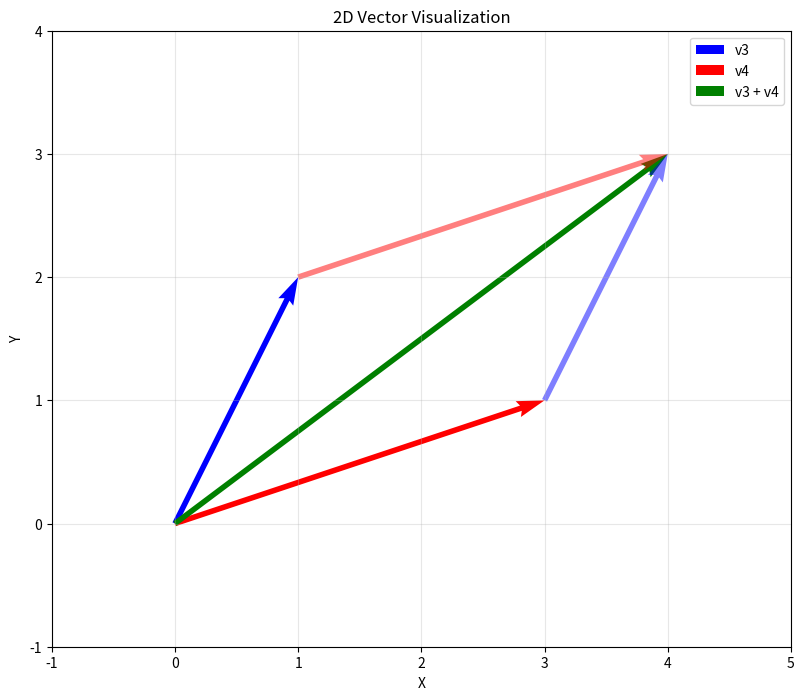
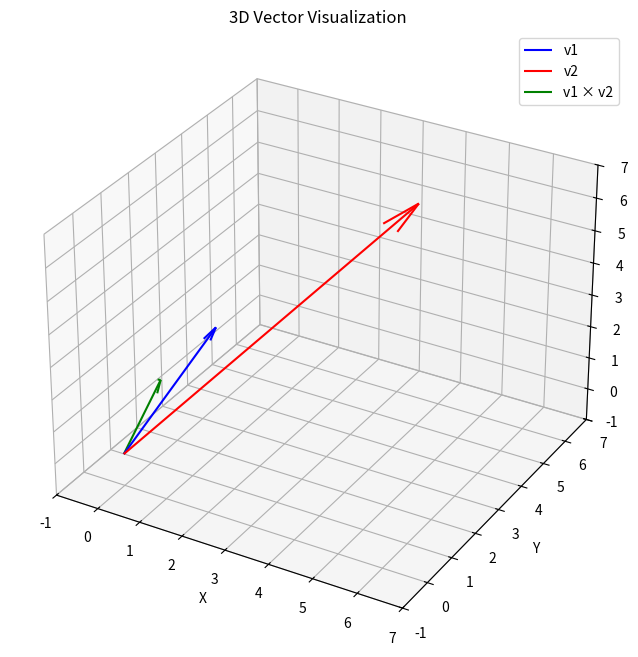

Recreate these plots in Python, in order.
import numpy as np
import matplotlib.pyplot as plt
from mpl_toolkits.mplot3d import Axes3D

# Creating vectors
v1 = np.array([1, 2, 3])  # 3D vector
v2 = np.array([4, 5, 6])
v3 = np.array([1, 2])     # 2D vector

print("Vector v1:", v1)
print("Vector v2:", v2)
print("Vector v3:", v3)
print("Shape of v1:", v1.shape)
print("Dimension of v1:", v1.ndim)

# Creating vectors with different methods
zeros_vector = np.zeros(5)  # Zero vector
ones_vector = np.ones(4)    # Vector of ones
random_vector = np.random.randn(3)  # Random vector
linspace_vector = np.linspace(0, 10, 5)  # Equally spaced values

print("Zero vector:", zeros_vector)
print("Ones vector:", ones_vector)
print("Random vector:", random_vector)
print("Linspace vector:", linspace_vector)

# Vector types and data types
print("Data type of v1:", v1.dtype)
print("Is v1 a 1D array?", v1.ndim == 1)
print("Length of v1:", len(v1))


# Vector addition
result = v1 + v2
print("v1 + v2 =", result)

# Element-wise addition
result_manual = np.array([v1[0] + v2[0], v1[1] + v2[1], v1[2] + v2[2]])
print("Manual addition:", result_manual)

# Broadcasting with scalars
result_broadcast = v1 + 5  # Adds 5 to each component
print("v1 + 5 =", result_broadcast)

# Adding multiple vectors
v4 = np.array([7, 8, 9])
sum_all = v1 + v2 + v4
print("v1 + v2 + v4 =", sum_all)

# Verification of properties
print("Commutative property (v1 + v2 == v2 + v1):", np.array_equal(v1 + v2, v2 + v1))
print("Associative property check:", np.array_equal((v1 + v2) + v4, v1 + (v2 + v4)))


# Scalar multiplication
scalar = 2.5
result = scalar * v1
print(f"{scalar} * v1 =", result)

# Negative vector
negative_v1 = -v1
print("-v1 =", negative_v1)

# Multiple scalar operations
result_chain = 2 * 3 * v1
print("2 * 3 * v1 =", result_chain)

# Verification of properties
print("Distributive over vector addition:", 
      np.array_equal(2 * (v1 + v2), 2 * v1 + 2 * v2))
print("Associative property:", 
      np.array_equal((2 * 3) * v1, 2 * (3 * v1)))

# Scaling effects
scales = [0.5, 1, 2, -1]
for scale in scales:
    scaled = scale * v1
    print(f"{scale} * v1 = {scaled}, magnitude = {np.linalg.norm(scaled):.2f}")


# Vector subtraction
result = v1 - v2
print("v1 - v2 =", result)

# Equivalent to addition with negative
result_equivalent = v1 + (-v2)
print("v1 + (-v2) =", result_equivalent)

# Subtraction properties
print("v1 - v1 =", v1 - v1)  # Should be zero vector
print("v1 - v2 = -(v2 - v1):", np.array_equal(v1 - v2, -(v2 - v1)))

# Distance between points (represented as vectors)
distance = np.linalg.norm(v1 - v2)
print("Distance between v1 and v2:", distance)


# Vector magnitude
magnitude_v1 = np.linalg.norm(v1)
print("Magnitude of v1:", magnitude_v1)

# Manual calculation
magnitude_manual = np.sqrt(np.sum(v1**2))
print("Manual magnitude calculation:", magnitude_manual)

# Different norm types
l1_norm = np.linalg.norm(v1, ord=1)  # Manhattan norm
l2_norm = np.linalg.norm(v1, ord=2)  # Euclidean norm (default)
l_inf_norm = np.linalg.norm(v1, ord=np.inf)  # Maximum norm

print(f"L1 norm: {l1_norm:.2f}")
print(f"L2 norm: {l2_norm:.2f}")
print(f"L∞ norm: {l_inf_norm:.2f}")

# Verification of properties
print("Non-negative:", magnitude_v1 >= 0)
print("Scalar multiplication:", np.linalg.norm(2 * v1) == 2 * magnitude_v1)
print("Triangle inequality:", np.linalg.norm(v1 + v2) <= magnitude_v1 + np.linalg.norm(v2))


# Unit vector
unit_v1 = v1 / np.linalg.norm(v1)
print("Unit vector of v1:", unit_v1)
print("Magnitude of unit vector:", np.linalg.norm(unit_v1))

# Verification
print("Is unit vector magnitude 1?", np.isclose(np.linalg.norm(unit_v1), 1))

# Reconstructing original vector
reconstructed = np.linalg.norm(v1) * unit_v1
print("Reconstructed v1:", reconstructed)
print("Reconstruction successful?", np.array_equal(v1, reconstructed))

# Standard unit vectors (basis vectors)
e1 = np.array([1, 0, 0])  # i-hat
e2 = np.array([0, 1, 0])  # j-hat
e3 = np.array([0, 0, 1])  # k-hat

print("Standard unit vectors:")
print("e1 (i-hat):", e1)
print("e2 (j-hat):", e2)
print("e3 (k-hat):", e3)
print("Magnitudes:", [np.linalg.norm(e) for e in [e1, e2, e3]])


# Dot product
dot_product = np.dot(v1, v2)
print("Dot product v1 · v2 =", dot_product)

# Alternative notation
dot_product_alt = v1 @ v2
print("Dot product using @ operator:", dot_product_alt)

# Manual calculation
dot_manual = sum(v1[i] * v2[i] for i in range(len(v1)))
print("Manual dot product:", dot_manual)

# Angle between vectors
cos_angle = dot_product / (np.linalg.norm(v1) * np.linalg.norm(v2))
angle_rad = np.arccos(np.clip(cos_angle, -1, 1))
angle_deg = np.degrees(angle_rad)
print(f"Angle between v1 and v2: {angle_deg:.2f} degrees")

# Verification of properties
print("Commutative property:", np.dot(v1, v2) == np.dot(v2, v1))
print("Self dot product equals magnitude squared:", 
      np.isclose(np.dot(v1, v1), np.linalg.norm(v1)**2))

# Projection calculation
projection_length = dot_product / np.linalg.norm(v2)
projection_vector = projection_length * (v2 / np.linalg.norm(v2))
print("Projection of v1 onto v2:", projection_vector)

# Orthogonality test
orthogonal_threshold = 1e-10
is_orthogonal = abs(np.dot(v1, v2)) < orthogonal_threshold
print("Are v1 and v2 orthogonal?", is_orthogonal)

# Dot product with unit vectors
print("v1 · e1 =", np.dot(v1, e1))  # x-component
print("v1 · e2 =", np.dot(v1, e2))  # y-component
print("v1 · e3 =", np.dot(v1, e3))  # z-component


# Cross product (only for 3D vectors)
cross_product = np.cross(v1, v2)
print("Cross product v1 × v2 =", cross_product)

# Verify perpendicularity
perpendicular_to_v1 = np.dot(cross_product, v1)
perpendicular_to_v2 = np.dot(cross_product, v2)
print("Cross product · v1 =", perpendicular_to_v1)
print("Cross product · v2 =", perpendicular_to_v2)

# Magnitude of cross product
cross_magnitude = np.linalg.norm(cross_product)
expected_magnitude = np.linalg.norm(v1) * np.linalg.norm(v2) * np.sin(angle_rad)
print("Cross product magnitude:", cross_magnitude)
print("Expected magnitude:", expected_magnitude)

# Verification of properties
print("Anti-commutative property:", np.array_equal(cross_product, -np.cross(v2, v1)))

# Area of parallelogram
area = np.linalg.norm(cross_product)
print("Area of parallelogram formed by v1 and v2:", area)

# Unit normal vector
normal_unit = cross_product / np.linalg.norm(cross_product)
print("Unit normal vector:", normal_unit)

# Triple scalar product (volume of parallelepiped)
triple_scalar = np.dot(v1, np.cross(v2, v4))
print("Triple scalar product (volume):", triple_scalar)


# 2D Vector Visualization
def plot_2d_vectors():
    fig, ax = plt.subplots(figsize=(10, 8))
    
    # Origin
    origin = np.array([0, 0])
    
    # Plot vectors
    ax.quiver(origin[0], origin[1], v3[0], v3[1], 
              angles='xy', scale_units='xy', scale=1, color='blue', label='v3')
    
    # Add another vector
    v4 = np.array([3, 1])
    ax.quiver(origin[0], origin[1], v4[0], v4[1], 
              angles='xy', scale_units='xy', scale=1, color='red', label='v4')
    
    # Vector addition
    v_sum = v3 + v4
    ax.quiver(origin[0], origin[1], v_sum[0], v_sum[1], 
              angles='xy', scale_units='xy', scale=1, color='green', label='v3 + v4')
    
    # Parallelogram construction
    ax.quiver(v3[0], v3[1], v4[0], v4[1], 
              angles='xy', scale_units='xy', scale=1, color='red', alpha=0.5)
    ax.quiver(v4[0], v4[1], v3[0], v3[1], 
              angles='xy', scale_units='xy', scale=1, color='blue', alpha=0.5)
    
    # Set limits and labels
    ax.set_xlim(-1, 5)
    ax.set_ylim(-1, 4)
    ax.set_xlabel('X')
    ax.set_ylabel('Y')
    ax.set_title('2D Vector Visualization')
    ax.legend()
    ax.grid(True, alpha=0.3)
    ax.set_aspect('equal')
    
    plt.show()

# 3D Vector Visualization
def plot_3d_vectors():
    fig = plt.figure(figsize=(12, 8))
    ax = fig.add_subplot(111, projection='3d')
    
    # Origin
    origin = np.array([0, 0, 0])
    
    # Plot vectors
    ax.quiver(origin[0], origin[1], origin[2], 
              v1[0], v1[1], v1[2], color='blue', label='v1', arrow_length_ratio=0.1)
    ax.quiver(origin[0], origin[1], origin[2], 
              v2[0], v2[1], v2[2], color='red', label='v2', arrow_length_ratio=0.1)
    
    # Cross product
    ax.quiver(origin[0], origin[1], origin[2], 
              cross_product[0], cross_product[1], cross_product[2], 
              color='green', label='v1 × v2', arrow_length_ratio=0.1)
    
    # Set limits and labels
    ax.set_xlim(-1, 7)
    ax.set_ylim(-1, 7)
    ax.set_zlim(-1, 7)
    ax.set_xlabel('X')
    ax.set_ylabel('Y')
    ax.set_zlabel('Z')
    ax.set_title('3D Vector Visualization')
    ax.legend()
    
    plt.show()

# Run visualizations
plot_2d_vectors()
plot_3d_vectors()


# Example: Feature vector for a house
house_features = np.array([
    2000,    # square footage
    3,       # bedrooms
    2,       # bathrooms
    2010,    # year built
    250000   # price
])

# Normalize features for machine learning
normalized_features = (house_features - np.mean(house_features)) / np.std(house_features)
print("Normalized house features:", normalized_features)


# Cosine similarity between two documents (represented as word frequency vectors)
doc1 = np.array([1, 0, 2, 1, 0])  # word frequencies
doc2 = np.array([0, 1, 1, 0, 2])

cosine_similarity = np.dot(doc1, doc2) / (np.linalg.norm(doc1) * np.linalg.norm(doc2))
print("Cosine similarity between documents:", cosine_similarity)


# Example: Gradient of a simple function f(x,y) = x^2 + y^2
def gradient_2d(x, y):
    return np.array([2*x, 2*y])

# Gradient at point (1, 2)
grad = gradient_2d(1, 2)
print("Gradient at (1, 2):", grad)
print("Gradient magnitude:", np.linalg.norm(grad))


# Given vectors a = [1, 2, 3], b = [4, 5, 6], c = [7, 8, 9]
a = np.array([1, 2, 3])
b = np.array([4, 5, 6])
c = np.array([7, 8, 9])

# Calculate: 2a + 3b - c
result = 2*a + 3*b - c
print("2a + 3b - c =", result)


# Verify the Cauchy-Schwarz inequality: |a·b| ≤ |a|·|b|
a = np.array([1, 2, 3])
b = np.array([4, 5, 6])

dot_product = np.dot(a, b)
magnitude_product = np.linalg.norm(a) * np.linalg.norm(b)

print("|a·b| =", abs(dot_product))
print("|a|·|b| =", magnitude_product)
print("Cauchy-Schwarz inequality holds:", abs(dot_product) <= magnitude_product)


# Decompose vector v into components parallel and perpendicular to u
v = np.array([3, 4, 5])
u = np.array([1, 0, 0])

# Parallel component
u_unit = u / np.linalg.norm(u)
v_parallel = np.dot(v, u_unit) * u_unit

# Perpendicular component
v_perpendicular = v - v_parallel

print("Original vector v:", v)
print("Parallel component:", v_parallel)
print("Perpendicular component:", v_perpendicular)
print("Sum of components:", v_parallel + v_perpendicular)
print("Verification (should be zero):", np.dot(v_parallel, v_perpendicular))
